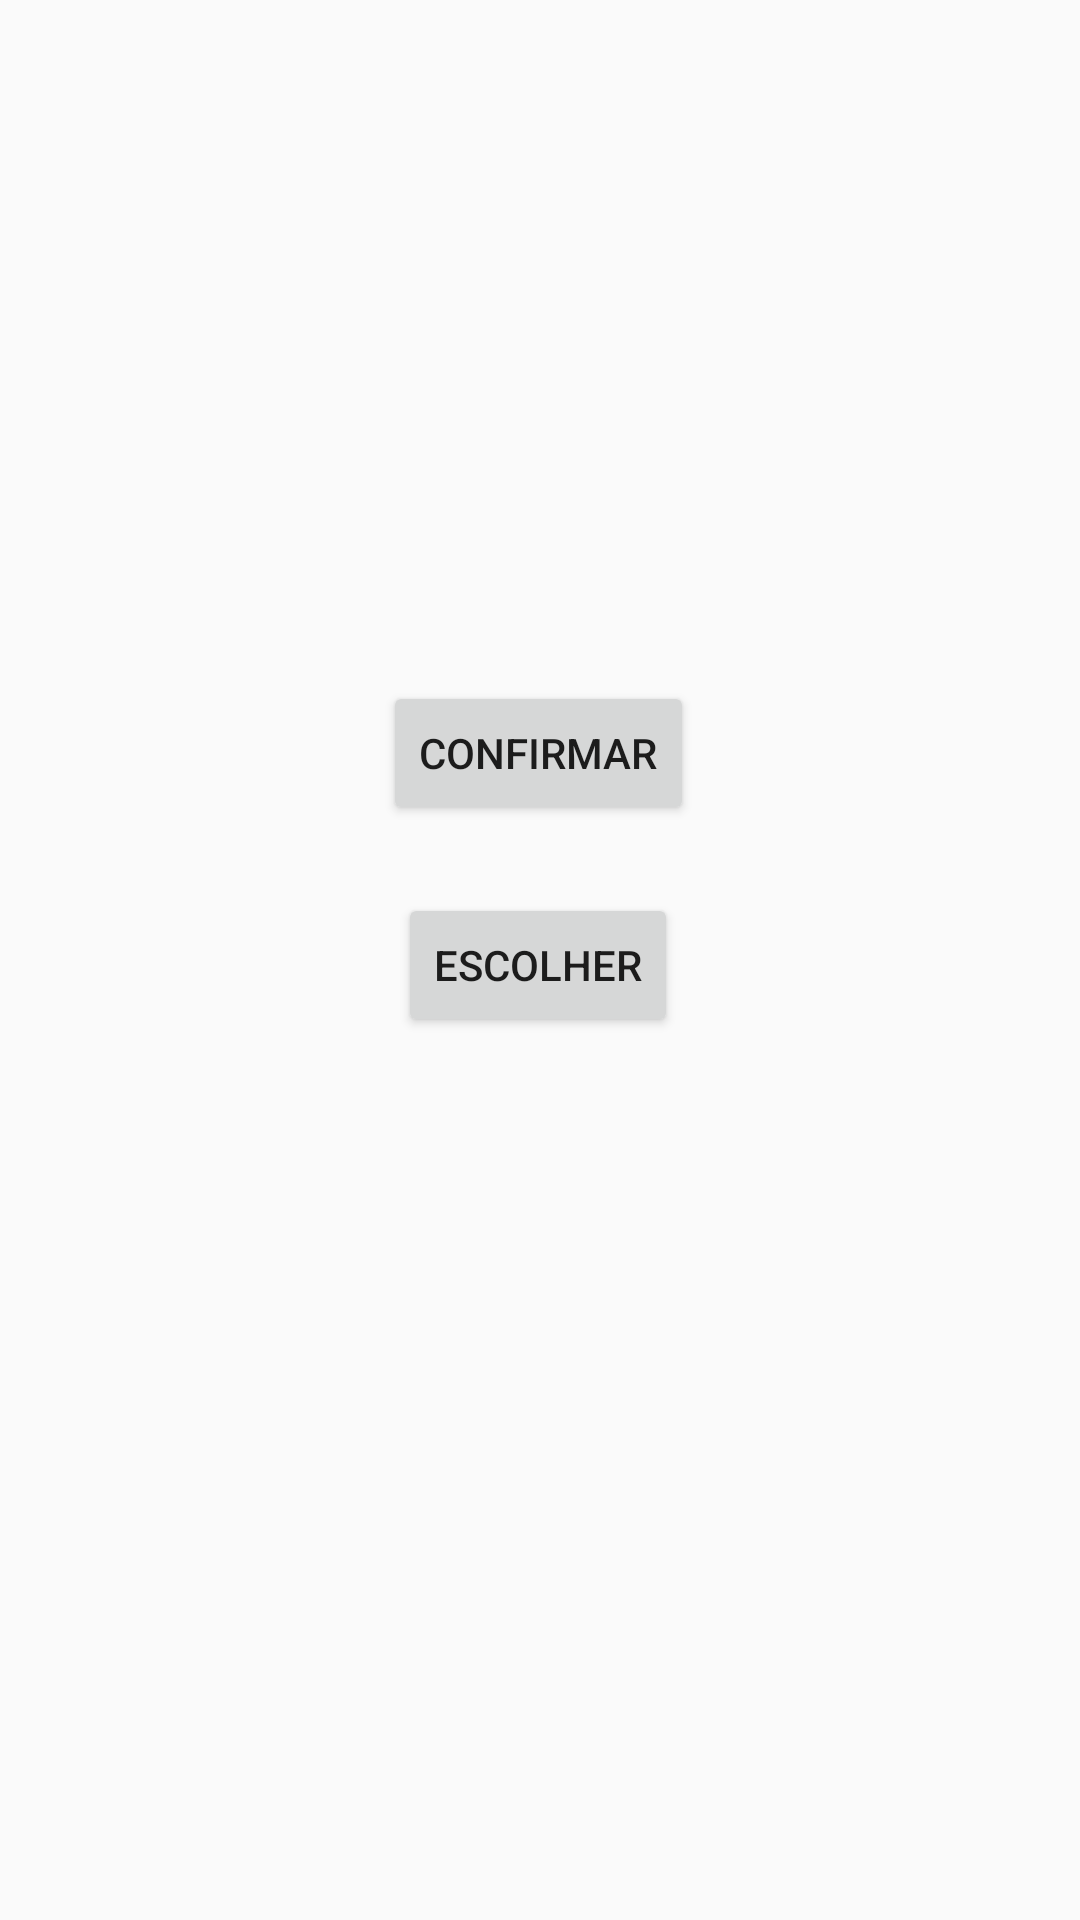

Layout XML and referenced resources for this Android screen:
<!-- AndroidManifest.xml: application theme AppTheme -->
<!-- res/layout/activity_dialog.xml -->
<?xml version="1.0" encoding="utf-8"?>
<android.support.constraint.ConstraintLayout xmlns:android="http://schemas.android.com/apk/res/android"
    xmlns:app="http://schemas.android.com/apk/res-auto"
    xmlns:tools="http://schemas.android.com/tools"
    android:layout_width="match_parent"
    android:layout_height="match_parent"
    tools:context=".DialogActivity">

    <Button
        android:id="@+id/button_project_confirm"
        android:layout_width="wrap_content"
        android:layout_height="wrap_content"
        android:layout_marginStart="8dp"
        android:layout_marginTop="8dp"
        android:layout_marginEnd="8dp"
        android:layout_marginBottom="8dp"
        android:text="Confirmar"
        app:layout_constraintBottom_toBottomOf="parent"
        app:layout_constraintEnd_toEndOf="parent"
        app:layout_constraintHorizontal_bias="0.498"
        app:layout_constraintStart_toStartOf="parent"
        app:layout_constraintTop_toTopOf="parent"
        app:layout_constraintVertical_bias="0.38" />

    <Button
        android:id="@+id/button_escolher"
        android:layout_width="wrap_content"
        android:layout_height="wrap_content"
        android:layout_marginStart="8dp"
        android:layout_marginTop="8dp"
        android:layout_marginEnd="8dp"
        android:layout_marginBottom="280dp"
        android:text="escolher"
        app:layout_constraintBottom_toBottomOf="parent"
        app:layout_constraintEnd_toEndOf="parent"
        app:layout_constraintHorizontal_bias="0.498"
        app:layout_constraintStart_toStartOf="parent"
        app:layout_constraintTop_toBottomOf="@+id/button_project_confirm" />
</android.support.constraint.ConstraintLayout>
<!-- resources referenced by this layout -->
<resources>
  <style name="AppTheme" parent="Theme.AppCompat.Light.NoActionBar">
          
          <item name="colorPrimary">@color/colorPrimary</item>
          <item name="colorPrimaryDark">@color/colorPrimaryDark</item>
          <item name="colorAccent">@color/colorWhite</item>
      </style>
  <color name="colorPrimary">#4050D5</color>
  <color name="colorPrimaryDark">#4050D5</color>
  <color name="colorWhite">#FFFFFF</color>
</resources>
